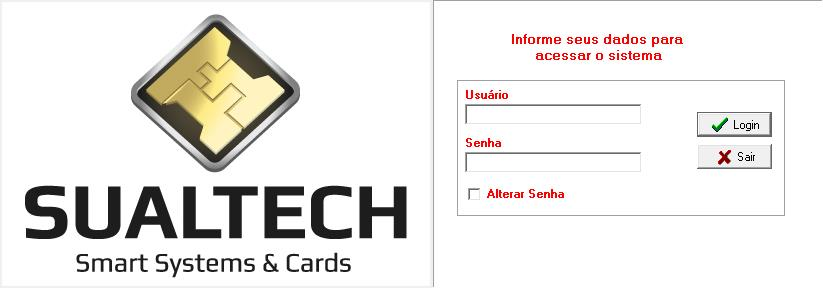
Task: Processo em Branco
Workflow: Main

Step 1: Login do Sistema on the element in window 'Login do Sistema' (ses_client.exe)

Step 2: type "mkeiler" into the element in window 'Login do Sistema' (ses_client.exe) (no picture)

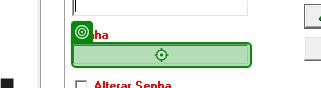
Step 3: type "35215227" into the element in window 'Login do Sistema' (ses_client.exe)

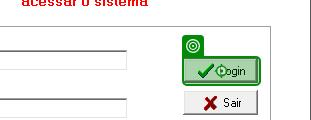
Step 4: click on the element in window 'Login do Sistema' (ses_client.exe)

Step 5: SES - SualTech Escola Segura - Módulo Cliente on the element in window 'SES - SualTech Escola Segura - Módulo Cliente - Postgree Versão *' (ses_client.exe) (no picture)

Step 6: click on the menu item in window 'SES - SualTech Escola Segura - Módulo Cliente - Postgree Versão *' (ses_client.exe) (no picture)

Step 7: click on 'menu item 184' (ses_client.exe) (no picture)

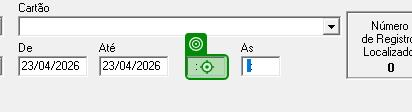
Step 8: type "[DateTime.Now.AddMinutes(-5).ToString("HH:mm")]" into the element in window 'SES - SualTech Escola Segura - Módulo Cliente - Postgree Versão *' (ses_client.exe)

Step 9: type "[DateTime.Now.ToString("HH:mm")]" into the element in window 'SES - SualTech Escola Segura - Módulo Cliente - Postgree Versão *' (ses_client.exe) (no picture)

Step 10: click on the element in window 'SES - SualTech Escola Segura - Módulo Cliente - Postgree Versão *' (ses_client.exe) (no picture)

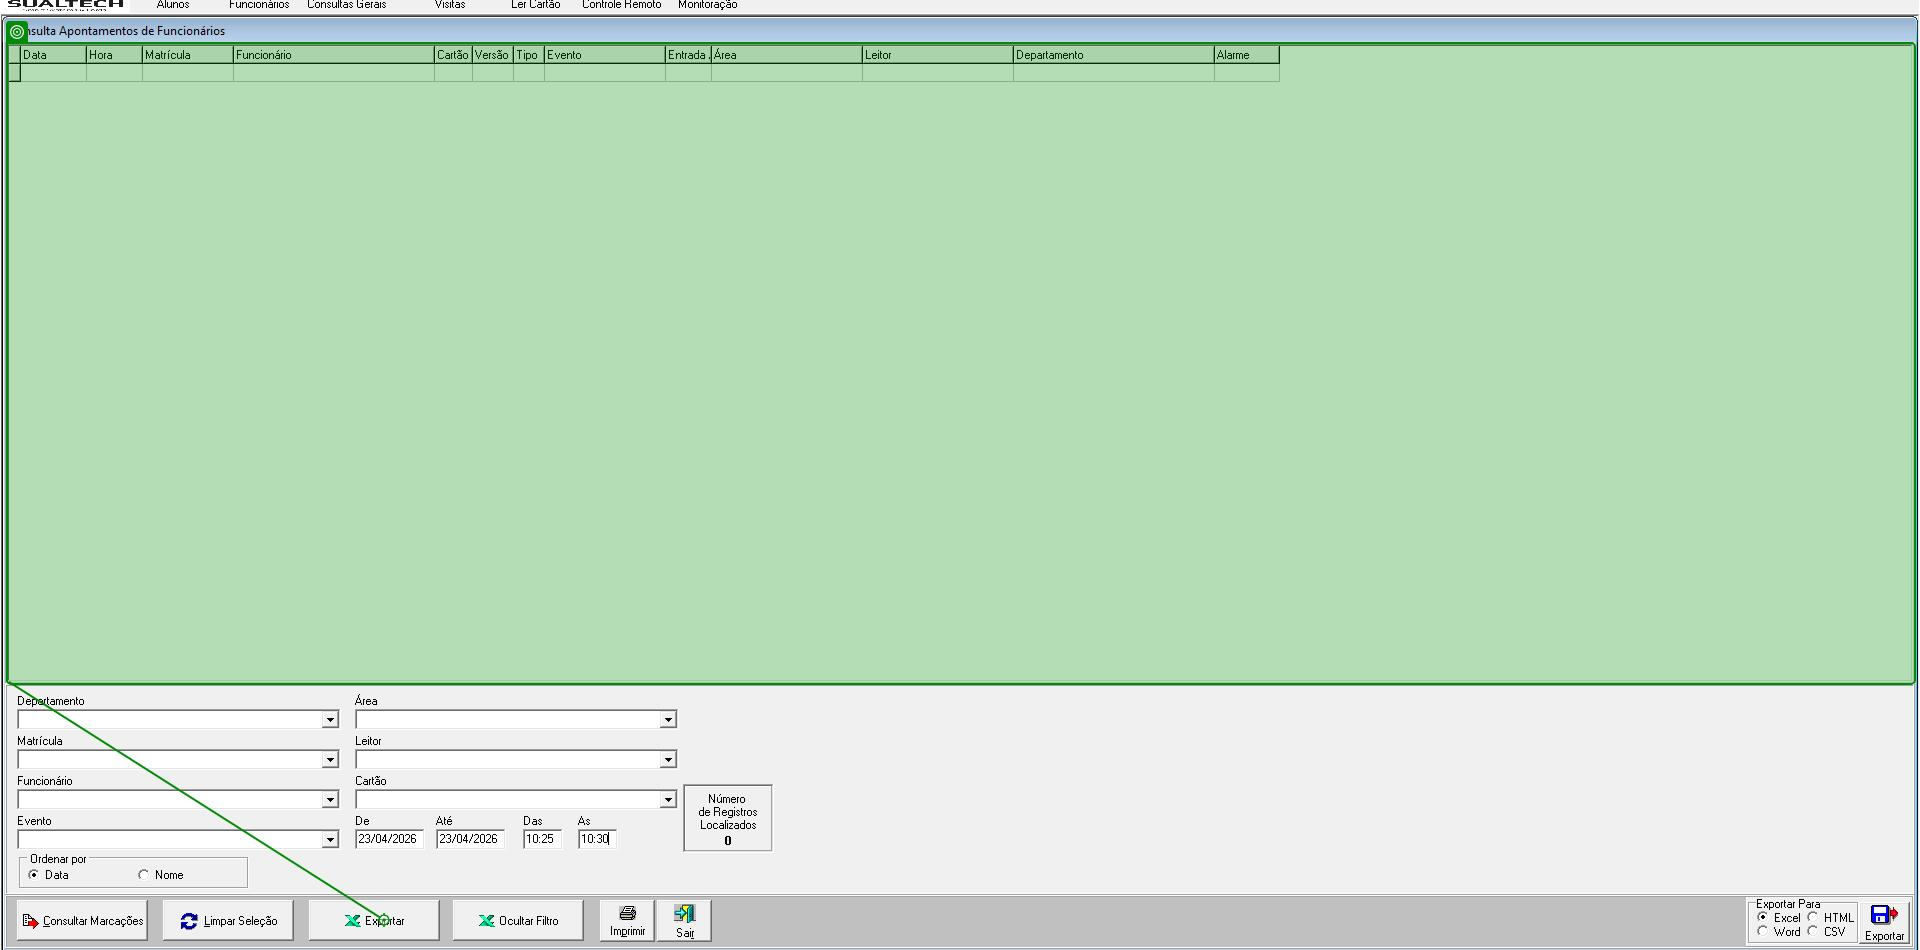
Step 11: click on the element in window 'SES - SualTech Escola Segura - Módulo Cliente - Postgree Versão *' (ses_client.exe)

Step 12: type "["funcionario_" & DateTime.Now.ToString("ddMMyyyy_HHmm") & ".xls"]" into 'Nome' in window 'Importação para Excel' (ses_client.exe) (no picture)

Step 13: click on 'Salvar' in window 'Importação para Excel' (ses_client.exe) (no picture)

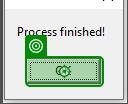
Step 14: click on the element in window 'SES Client' (ses_client.exe)

Step 15: click on the menu item in window 'SES - SualTech Escola Segura - Módulo Cliente - Postgree Versão *' (ses_client.exe) (no picture)

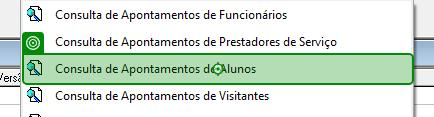
Step 16: click on 'menu item 186' (ses_client.exe)

Step 17: type "[DateTime.Now.AddMinutes(-5).ToString("HH:mm")]" into the element in window 'SES - SualTech Escola Segura - Módulo Cliente - Postgree Versão *' (ses_client.exe) (no picture)

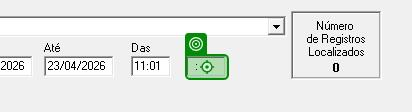
Step 18: type "[DateTime.Now.ToString("HH:mm")]" into the element in window 'SES - SualTech Escola Segura - Módulo Cliente - Postgree Versão *' (ses_client.exe)

Step 19: click on the element in window 'SES - SualTech Escola Segura - Módulo Cliente - Postgree Versão *' (ses_client.exe) (no picture) (repeated 2 times)

Step 21 [catch]: click on the element in window 'Information' (ses_client.exe) (no picture)

Step 22 [finally]: type "["aluno_" & DateTime.Now.ToString("ddMMyyyy_HHmm") & ".xls"]" into 'Nome' in window 'Importação para Excel' (ses_client.exe) (no picture)

Step 23: click on 'Salvar' in window 'Importação para Excel' (ses_client.exe) (no picture)

Step 24: click on the element in window 'SES Client' (ses_client.exe) (same screen as step 14)

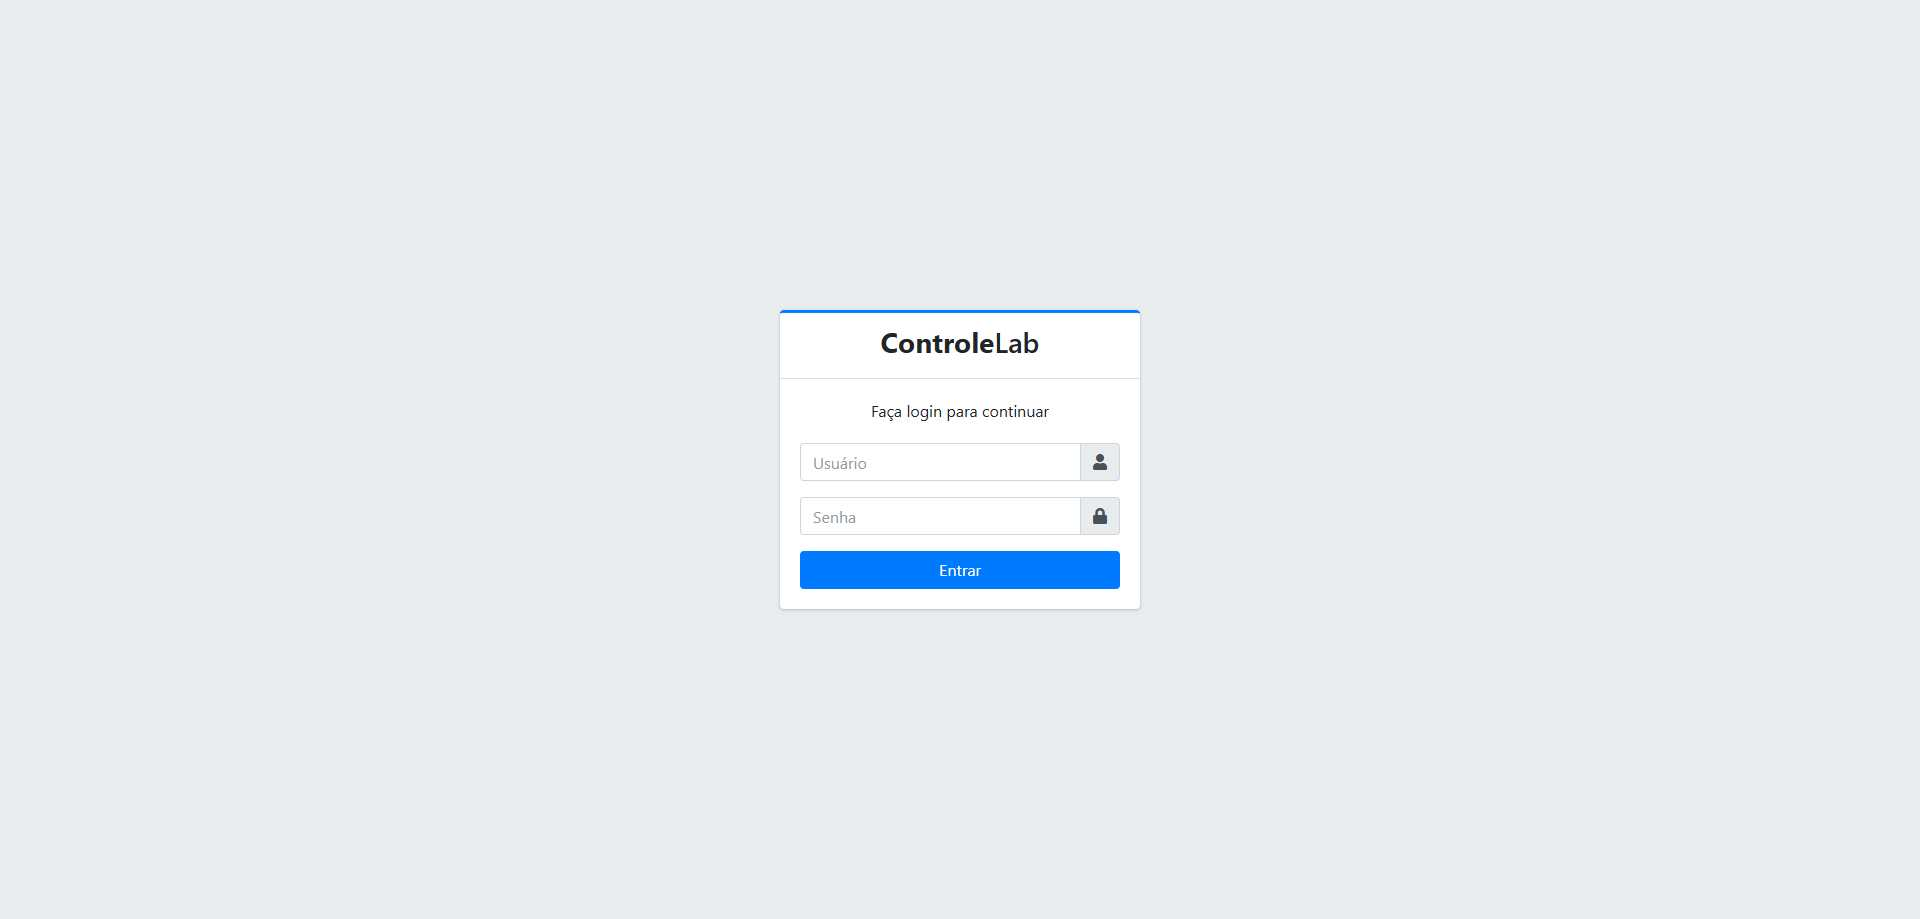
Step 25: Chrome Lab Control Acess in window 'Lab Control Acess' (chrome.exe)
